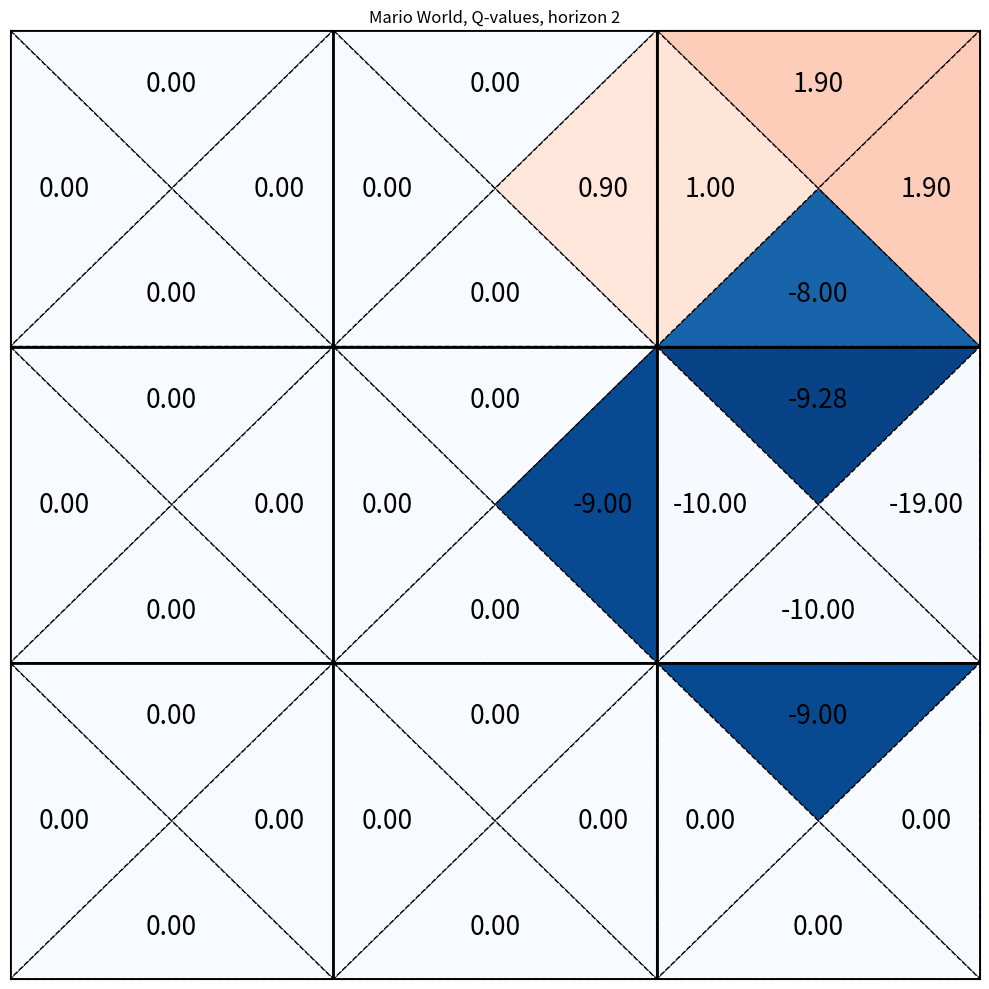

Python code for this plot:
import numpy as np
import matplotlib.pyplot as plt
from matplotlib.patches import Polygon

class GridMDP:
    def __init__(self):
        # States and actions
        self.states = list(range(1,10))               # 1 through 9
        self.actions = ['up','down','left','right']   # action space
        self.gamma = 0.9                              # discount factor
        
        # Transition and reward tables
        # P[(s,a)] = [(probability, next_state), ...]
        # R[(s,a)] = immediate reward for taking a in s
        self.P = {(s,a): [] for s in self.states for a in self.actions}
        self.R = {(s,a): 0  for s in self.states for a in self.actions}
        
        # Helpers: state ↔ (row,col)
        # Create a 3x3 grid mapping
        self._s2rc = {}
        self._rc2s = {}
        for s in self.states:
            row = (s-1) // 3
            col = (s-1) % 3
            self._s2rc[s] = (row, col)
            self._rc2s[(row, col)] = s
        
        # Build tables
        for s in self.states:
            for a in self.actions:
                # special stochastic in state 6, action 'up'
                if s == 6 and a == 'up':
                    self.P[(s,a)] = [(0.2, 2), (0.8, 3)]
                else:
                    r, c = self._s2rc[s]
                    if   a == 'up':    r2, c2 = max(r-1,0),   c
                    elif a == 'down':  r2, c2 = min(r+1,2),   c
                    elif a == 'left':  r2, c2 =   r,     max(c-1,0)
                    elif a == 'right': r2, c2 =   r,     min(c+1,2)
                    
                    # If we hit a wall, stay in the same state
                    if (r2, c2) not in self._rc2s:
                        s2 = s
                    else:
                        s2 = self._rc2s[(r2,c2)]
                    self.P[(s,a)] = [(1.0, s2)]
                
                # rewards
                if s == 3:
                    self.R[(s,a)] =  1
                elif s == 6:
                    self.R[(s,a)] = -10
                else:
                    self.R[(s,a)] =   0

    def print_transitions(self):
        """Prints for every state and action all (next_state,probability,reward)."""
        for s in self.states:
            for a in self.actions:
                entries = self.P[(s,a)]
                r = self.R[(s,a)]
                for prob, s2 in entries:
                    print(f"s={s:>2}, a={a:<5} → s'={s2}  (prob={prob:.1f}, reward={r:+d})")


def finite_horizon_value(mdp, horizon):
    """
    Compute the H‐step optimal state values V_H(s) for a finite‐horizon MDP.

    Args:
        mdp: an object with
            - mdp.states: iterable of states
            - mdp.actions: iterable of actions
            - mdp.P[(s,a)]: list of (probability, next_state) tuples
            - mdp.R[(s,a)]: immediate reward for (s,a)
            - mdp.gamma: discount factor
        horizon: int, number of steps H

    Returns:
        dict mapping state -> V_H(state)
    """
    # V_0(s) = 0 for all s
    V = {s: 0.0 for s in mdp.states}

    # iterate t = 1…H
    for t in range(1, horizon + 1):
        V_next = {}
        for s in mdp.states:
            # for each action, compute Q_t(s,a) = R(s,a) + γ * Σ_{s'} P(s,a,s') * V_{t-1}(s')
            q_values = []
            for a in mdp.actions:
                q = mdp.R[(s,a)]
                q += mdp.gamma * sum(prob * V[s2] for prob, s2 in mdp.P[(s,a)])
                q_values.append(q)
            # optimal value is max over actions
            V_next[s] = max(q_values)
        V = V_next

    return V


def finite_horizon_q_value(mdp, horizon):
    """
    Compute the H‐step optimal Q-values Q_H(s,a) for a finite‐horizon MDP.

    Args:
        mdp: an object with
            - mdp.states: iterable of states
            - mdp.actions: iterable of actions
            - mdp.P[(s,a)]: list of (probability, next_state) tuples
            - mdp.R[(s,a)]: immediate reward for (s,a)
            - mdp.gamma: discount factor
        horizon: int, number of steps H

    Returns:
        dict mapping (state, action) -> Q_H(state, action)
    """
    # Q_0(s,a) = 0 for all s,a
    Q = {(s,a): 0.0 for s in mdp.states for a in mdp.actions}

    # iterate t = 1…H
    for t in range(1, horizon + 1):
        Q_next = {}
        for s in mdp.states:
            for a in mdp.actions:
                # Q_t(s,a) = R(s,a) + γ * Σ_{s'} P(s,a,s') * max_{a'} Q_{t-1}(s',a')
                q = mdp.R[(s,a)]
                q += mdp.gamma * sum(
                    prob * max(Q[(s2,a2)] for a2 in mdp.actions)
                    for prob, s2 in mdp.P[(s,a)]
                )
                Q_next[(s,a)] = q
        Q = Q_next

    return Q


def print_grid_triangles(values=None, cell_width=12):
    """
    Print a 3x3 grid with each cell divided into 4 triangles showing Q-values.
    
    Args:
        values: Optional dictionary mapping (state, action) -> value
        cell_width: Width of each cell in characters
    """
    # Define the characters for drawing the grid
    horizontal = '─' * cell_width
    vertical = '│'
    corner = '┼'
    top_corner = '┬'
    bottom_corner = '┴'
    left_corner = '├'
    right_corner = '┤'
    top_left = '┌'
    top_right = '┐'
    bottom_left = '└'
    bottom_right = '┘'
    diagonal = '/'
    back_diagonal = '\\'
    
    # Create the grid lines
    def create_line(is_top=False, is_bottom=False):
        line = []
        for i in range(3):
            if i == 0:
                line.append(top_left if is_top else bottom_left if is_bottom else left_corner)
            line.append(horizontal)
            if i < 2:
                line.append(top_corner if is_top else bottom_corner if is_bottom else corner)
        line.append(top_right if is_top else bottom_right if is_bottom else right_corner)
        return ''.join(line)
    
    # Print the grid
    print(create_line(is_top=True))
    for row in range(3):
        # Print the main cell content
        for sub_row in range(3):  # 3 rows to properly show the triangles
            line = []
            for col in range(3):
                state = row * 3 + col + 1
                if values:
                    up_val = f"{values.get((state, 'up'), 0):.2f}"
                    right_val = f"{values.get((state, 'right'), 0):.2f}"
                    left_val = f"{values.get((state, 'left'), 0):.2f}"
                    down_val = f"{values.get((state, 'down'), 0):.2f}"
                    
                    if sub_row == 0:
                        # Top row with up and right triangles
                        content = f"{up_val:^{cell_width//2}}{back_diagonal}{right_val:^{cell_width//2}}"
                    elif sub_row == 1:
                        # Middle row with diagonals
                        content = f"{left_val:^{cell_width//2}}{diagonal}{right_val:^{cell_width//2}}"
                    else:
                        # Bottom row with left and down triangles
                        content = f"{left_val:^{cell_width//2}}{back_diagonal}{down_val:^{cell_width//2}}"
                else:
                    if sub_row == 0:
                        content = f"{state:^{cell_width//2}}{back_diagonal}{' ':^{cell_width//2}}"
                    elif sub_row == 1:
                        content = f"{' ':^{cell_width//2}}{diagonal}{' ':^{cell_width//2}}"
                    else:
                        content = f"{' ':^{cell_width//2}}{back_diagonal}{' ':^{cell_width//2}}"
                
                line.append(vertical + content)
            line.append(vertical)
            print(''.join(line))
        if row < 2:
            print(create_line())
    print(create_line(is_bottom=True))


def plot_grid_q_values(values=None, horizon=2):
    """
    Plot the grid world with Q-values using matplotlib.
    
    Args:
        values: Optional dictionary mapping (state, action) -> value
        title: Title for the plot
    """
    fig, ax = plt.subplots(figsize=(10, 10))
    
    # Set up the grid
    for i in range(4):
        ax.axhline(y=i, color='black', linewidth=2)
        ax.axvline(x=i, color='black', linewidth=2)
    
    # Set limits and remove ticks
    ax.set_xlim(0, 3)
    ax.set_ylim(0, 3)
    ax.set_xticks([])
    ax.set_yticks([])
    
    # Define colors for different Q-value ranges
    def get_color(value):
        if value > 0:
            return plt.cm.Reds(min(1, value/10))
        else:
            return plt.cm.Blues(min(1, abs(value)/10))
    
    # Draw triangles and add Q-values
    for row in range(3):
        for col in range(3):
            state = row * 3 + col + 1
            x, y = col, 2-row  # Convert to matplotlib coordinates
            
            if values:
                # Define the four triangles
                triangles = [
                    # Up triangle
                    [(x, y+1), (x+1, y+1), (x+0.5, y+0.5)],
                    # Right triangle
                    [(x+1, y+1), (x+1, y), (x+0.5, y+0.5)],
                    # Down triangle
                    [(x+1, y), (x, y), (x+0.5, y+0.5)],
                    # Left triangle
                    [(x, y), (x, y+1), (x+0.5, y+0.5)]
                ]
                
                # Get Q-values
                q_values = {
                    'up': values.get((state, 'up'), 0),
                    'right': values.get((state, 'right'), 0),
                    'down': values.get((state, 'down'), 0),
                    'left': values.get((state, 'left'), 0)
                }
                
                # Draw each triangle
                for i, (triangle, (action, value)) in enumerate(zip(triangles, q_values.items())):
                    color = get_color(value)
                    polygon = Polygon(triangle, facecolor=color, edgecolor='black', linestyle='--', linewidth=1)
                    ax.add_patch(polygon)
                    
                    # Add Q-value text
                    center_x = sum(p[0] for p in triangle) / 3
                    center_y = sum(p[1] for p in triangle) / 3
                    ax.text(center_x, center_y, f"{value:.2f}", 
                           ha='center', va='center', fontsize=19)
            else:
                # Just show state number
                ax.text(x+0.5, y+0.5, str(state), 
                       ha='center', va='center', fontsize=12)
                
                # Draw dashed lines for empty grid
                center = (x+0.5, y+0.5)
                # Draw diagonal lines
                ax.plot([x, x+1], [y+1, y], 'k--', linewidth=1)  # Top-right to bottom-left
                ax.plot([x, x+1], [y, y+1], 'k--', linewidth=1)  # Bottom-right to top-left
    
    # Add title and action labels
    ax.set_title("Mario World, Q-values, horizon " + str(horizon))
    # ax.text(0.5, 3.1, "Up", ha='center', va='center')
    # ax.text(3.1, 0.5, "Right", ha='center', va='center', rotation=90)
    # ax.text(0.5, -0.1, "Down", ha='center', va='center')
    # ax.text(-0.1, 0.5, "Left", ha='center', va='center', rotation=90)
    
    plt.tight_layout()
    plt.show()


# Example usage
if __name__ == "__main__":
    mdp = GridMDP()
    H = 2
    Q_H = finite_horizon_q_value(mdp, H)
    # Plot using matplotlib
    plot_grid_q_values(Q_H, horizon=H)  # With Q-values